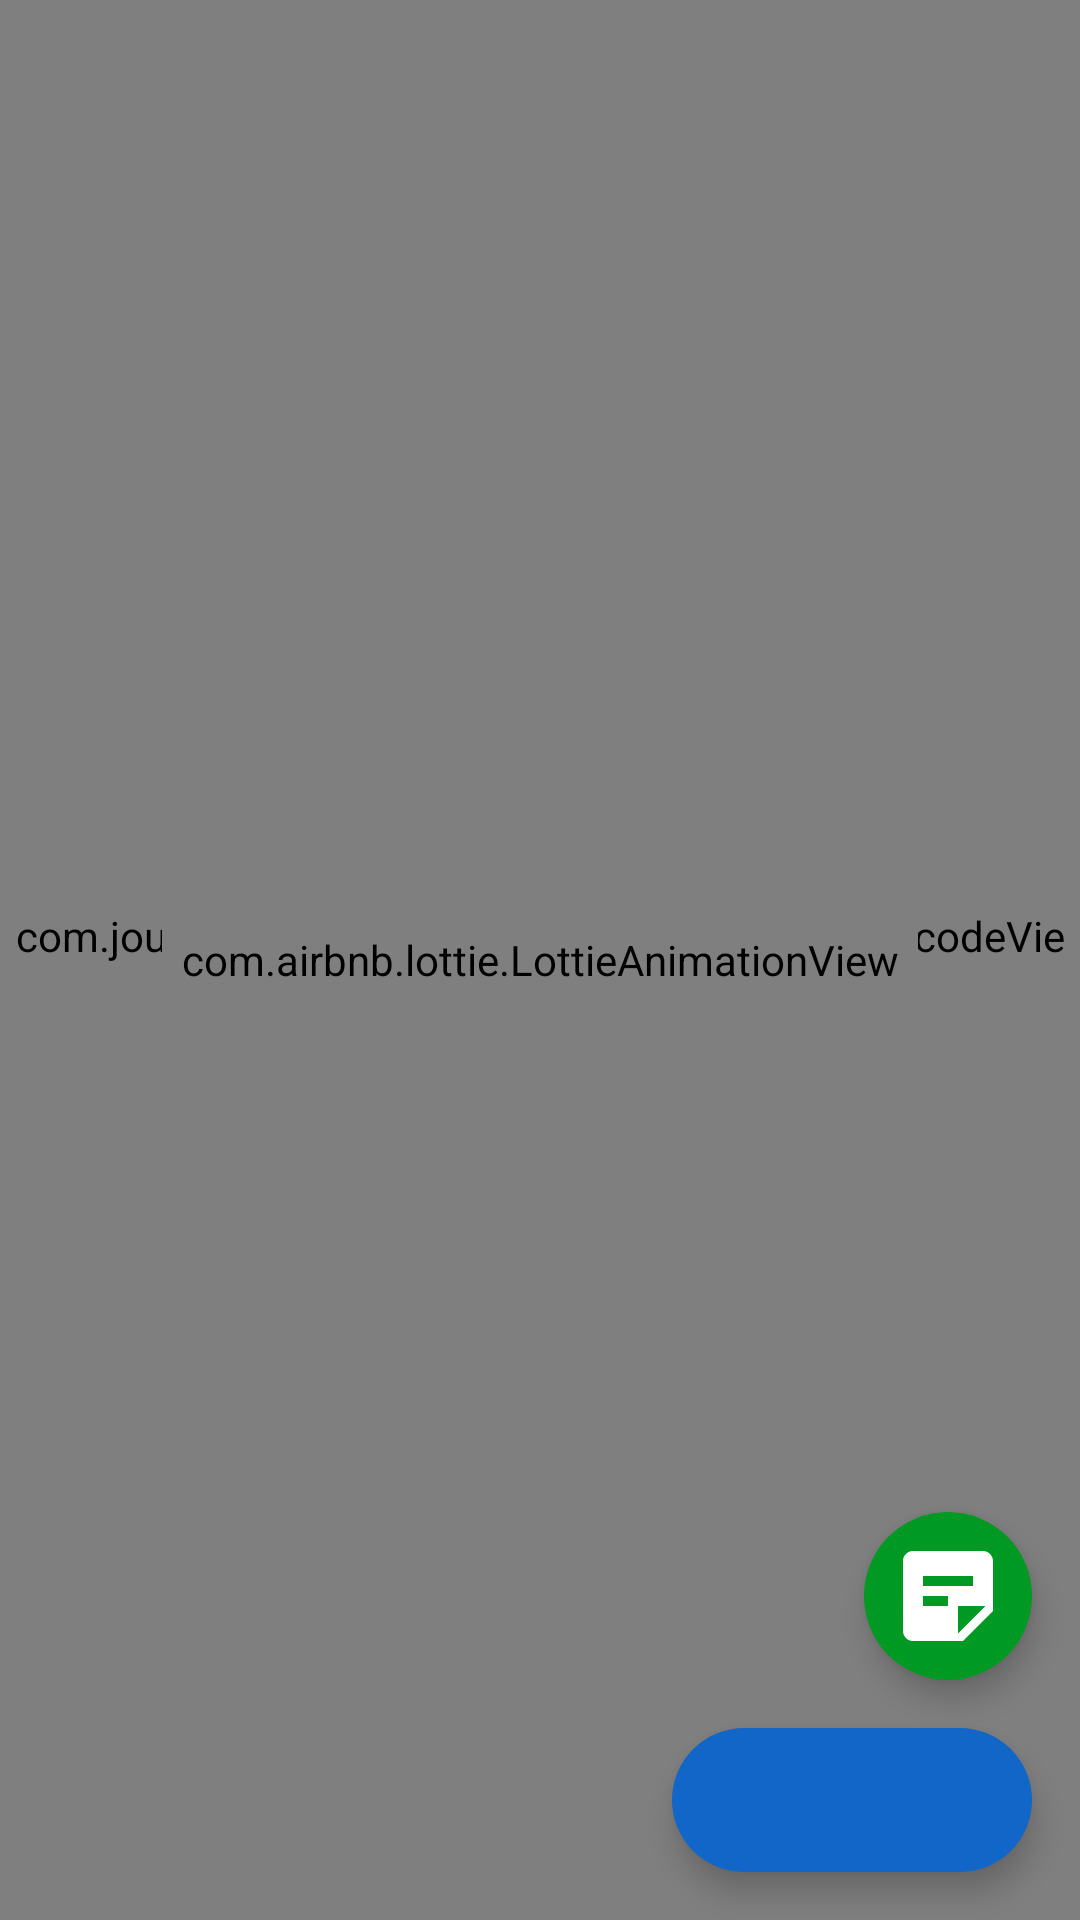

Here is an Android app screen rendered from its layout file. Give the layout XML and the strings, colors and styles it references.
<!-- AndroidManifest.xml: application theme Theme.QRCodeWeb -->
<!-- res/layout/activity_main.xml -->
<?xml version="1.0" encoding="utf-8"?>
<layout xmlns:android="http://schemas.android.com/apk/res/android"
    xmlns:app="http://schemas.android.com/apk/res-auto"
    xmlns:tools="http://schemas.android.com/tools">

    <androidx.constraintlayout.widget.ConstraintLayout
        android:id="@+id/cl_main"
        android:layout_width="match_parent"
        android:layout_height="match_parent"
        tools:context="project.main.activity.MainActivity">

        <com.journeyapps.barcodescanner.DecoratedBarcodeView
            android:id="@+id/zxing_qrcode_scanner"
            android:layout_width="match_parent"
            android:layout_height="0dp"
            app:layout_constraintBottom_toBottomOf="parent"
            app:layout_constraintEnd_toEndOf="parent"
            app:layout_constraintHorizontal_bias="0.0"
            app:layout_constraintStart_toStartOf="parent"
            app:layout_constraintTop_toTopOf="parent"
            app:layout_constraintVertical_bias="0.0"
            app:zxing_scanner_layout="@layout/custom_qrcode_scanner">

        </com.journeyapps.barcodescanner.DecoratedBarcodeView>


        <com.airbnb.lottie.LottieAnimationView
            android:id="@+id/lv_scan_qrcode_motion"
            android:layout_width="0dp"
            android:layout_height="0dp"
            app:layout_constraintBottom_toBottomOf="@+id/zxing_qrcode_scanner"
            app:layout_constraintDimensionRatio="1.0"
            app:layout_constraintEnd_toEndOf="@+id/zxing_qrcode_scanner"
            app:layout_constraintStart_toStartOf="@+id/zxing_qrcode_scanner"
            app:layout_constraintTop_toTopOf="@+id/zxing_qrcode_scanner"
            app:layout_constraintWidth_percent="0.7"
            app:lottie_autoPlay="true"
            app:lottie_loop="true" />

        <com.google.android.material.floatingactionbutton.ExtendedFloatingActionButton
            android:id="@+id/fab_record"
            android:layout_width="wrap_content"
            android:layout_height="wrap_content"
            android:layout_margin="16dp"
            android:text=""
            app:backgroundTint="@color/theme_green"
            app:icon="@drawable/ic_baseline_record"
            app:iconSize="@dimen/icon_size"
            app:iconTint="@color/white"
            app:layout_constraintBottom_toTopOf="@+id/fab_setting"
            app:layout_constraintEnd_toEndOf="parent"
            app:rippleColor="@color/light_green" />

        <com.google.android.material.floatingactionbutton.ExtendedFloatingActionButton
            android:id="@+id/fab_setting"
            android:layout_width="wrap_content"
            android:layout_height="wrap_content"
            android:layout_margin="16dp"
            android:gravity="center"
            android:text=""
            android:textAllCaps="false"
            android:textColor="@color/white"
            app:backgroundTint="@color/theme_blue"
            app:icon="@drawable/ic_baseline_settings"
            app:iconSize="@dimen/icon_size"
            app:iconTint="@color/white"
            app:layout_constraintBottom_toBottomOf="parent"
            app:layout_constraintEnd_toEndOf="parent"
            app:rippleColor="@color/white" />
    </androidx.constraintlayout.widget.ConstraintLayout>
</layout>
<!-- res/layout/custom_qrcode_scanner.xml (included above) -->
<?xml version="1.0" encoding="utf-8"?>
<merge xmlns:android="http://schemas.android.com/apk/res/android"
    xmlns:app="http://schemas.android.com/apk/res-auto">

    <com.journeyapps.barcodescanner.BarcodeView
        android:id="@+id/zxing_barcode_surface"
        android:layout_width="match_parent"
        android:layout_height="match_parent"
        app:zxing_framing_rect_height="250dp"
        app:zxing_framing_rect_width="250dp" />

    <com.journeyapps.barcodescanner.ViewfinderView
        android:visibility="gone"
        android:id="@+id/zxing_viewfinder_view"
        android:layout_width="match_parent"
        android:layout_height="match_parent"
        app:zxing_possible_result_points="@color/transparent"
        app:zxing_result_view="@color/transparent"
        app:zxing_viewfinder_laser="@color/transparent"
        app:zxing_viewfinder_mask="@color/transparent" />

    <TextView
        android:visibility="gone"
        android:id="@+id/zxing_status_view"
        android:layout_width="wrap_content"
        android:layout_height="wrap_content"
        android:layout_gravity="bottom|center_horizontal"
        android:background="@color/zxing_transparent"
        android:text="@string/zxing_msg_default_status"
        android:textColor="@color/zxing_status_text" />
</merge>
<!-- resources referenced by this layout -->
<resources>
  <color name="light_green">#b9e3c2</color>
  <color name="theme_blue">#1266c7</color>
  <color name="theme_green">#009924</color>
  <color name="transparent">#00000000</color>
  <color name="white">#FFFFFFFF</color>
  <dimen name="icon_size">40dp</dimen>
  <!-- drawable ic_baseline_record (drawable) -->
  <vector android:autoMirrored="true" android:height="24dp"
      android:tint="#B9E3C2" android:viewportHeight="24"
      android:viewportWidth="24" android:width="24dp" xmlns:android="http://schemas.android.com/apk/res/android">
      <path android:fillColor="@android:color/white" android:pathData="M19,3H4.99C3.89,3 3,3.9 3,5l0.01,14c0,1.1 0.89,2 1.99,2h10l6,-6V5C21,3.9 20.1,3 19,3zM7,8h10v2H7V8zM12,14H7v-2h5V14zM14,19.5V14h5.5L14,19.5z"/>
  </vector>
  <style name="Theme.QRCodeWeb" parent="Theme.MaterialComponents.Light.NoActionBar">
          
          <item name="colorPrimary">@color/light_green</item>
          <item name="colorPrimaryVariant">@color/black</item>
          <item name="colorOnPrimary">@color/white</item>
          
          <item name="colorSecondary">@color/teal_200</item>
          <item name="colorSecondaryVariant">@color/teal_700</item>
          <item name="colorOnSecondary">@color/black</item>
          
          <item name="android:statusBarColor" tools:targetApi="l">@color/transparent</item>
  
  
          
      </style>
  <color name="black">#FF000000</color>
  <color name="teal_200">#FF03DAC5</color>
  <color name="teal_700">#FF018786</color>
</resources>
